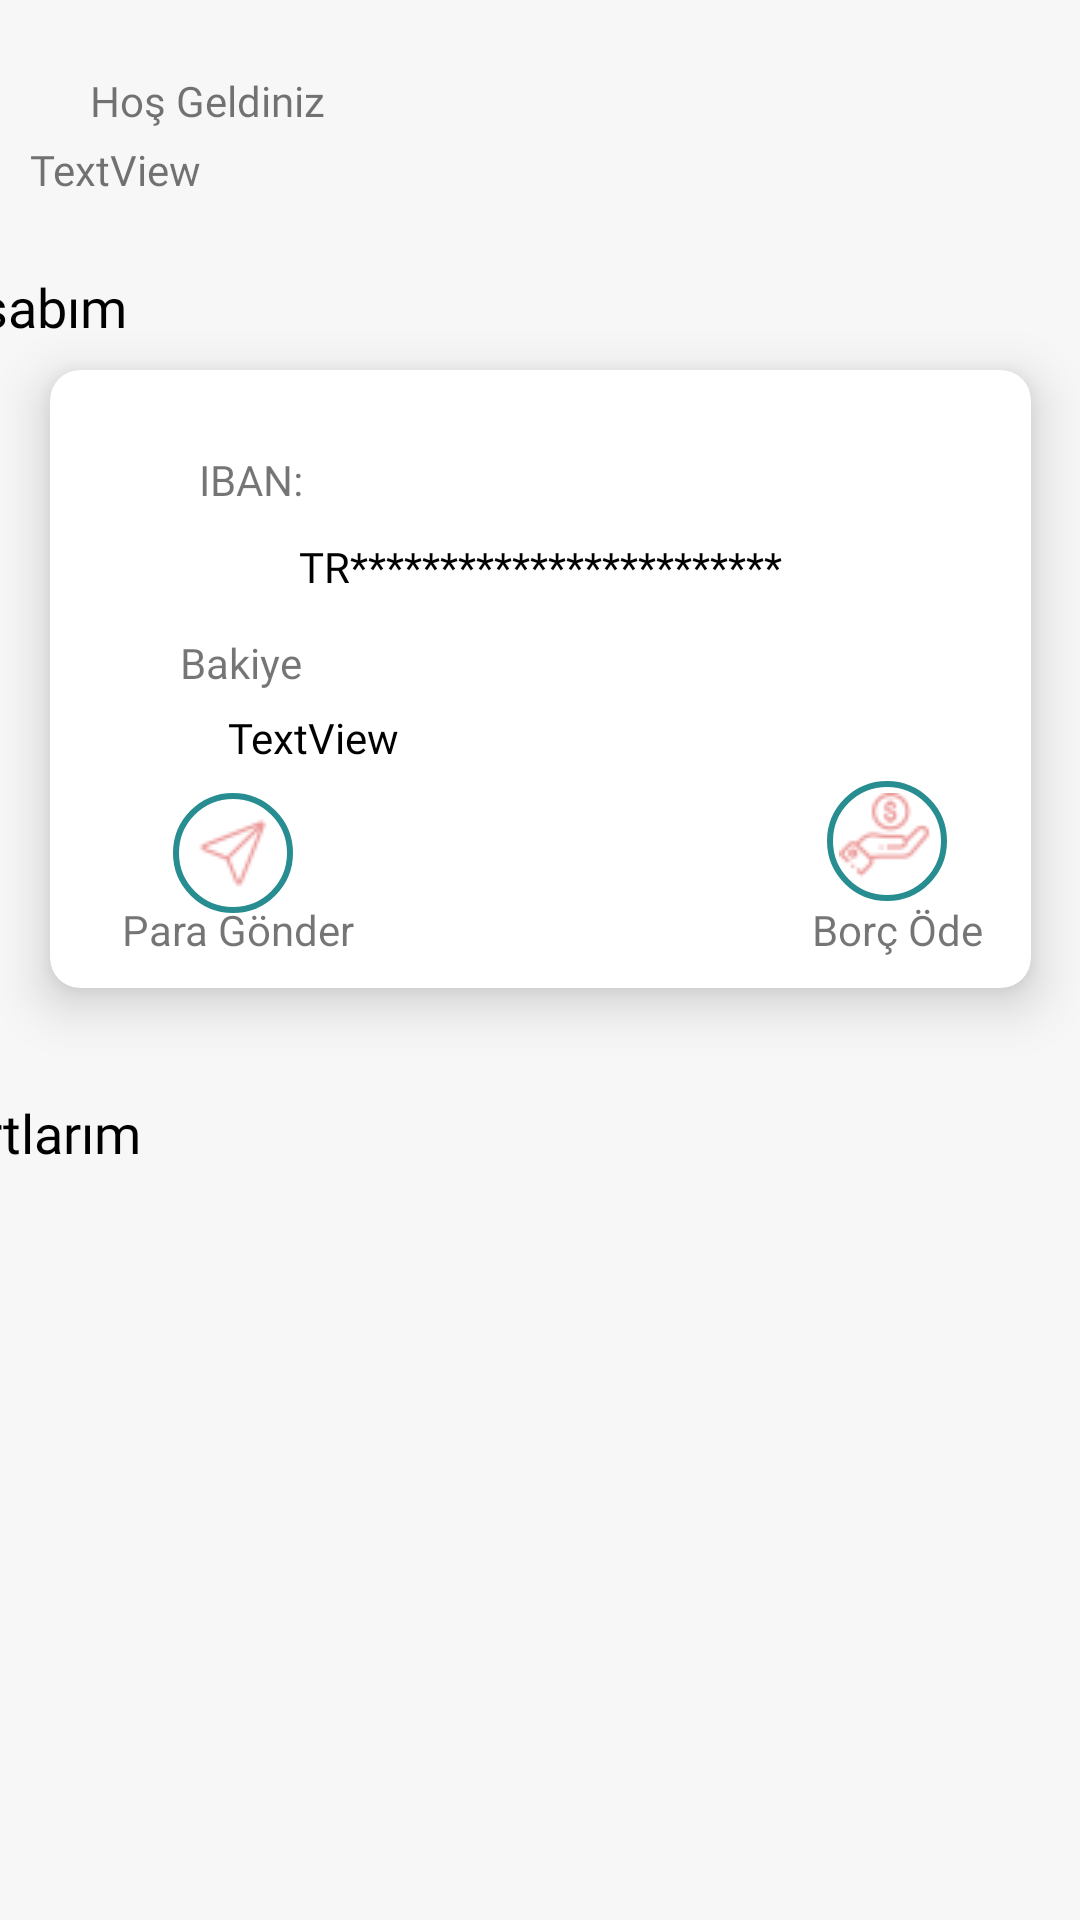

The Android layout XML behind this screen, and the referenced resources:
<!-- AndroidManifest.xml: application theme Theme.PiggyBank -->
<!-- res/layout/activity_main.xml -->
<?xml version="1.0" encoding="utf-8"?>
<androidx.constraintlayout.widget.ConstraintLayout xmlns:android="http://schemas.android.com/apk/res/android"
    xmlns:app="http://schemas.android.com/apk/res-auto"
    xmlns:tools="http://schemas.android.com/tools"
    android:layout_width="match_parent"
    android:layout_height="match_parent"
    android:background="@color/main_page_color"
    tools:context=".MainActivity">


    <TextView
        android:id="@+id/textView"
        android:layout_width="wrap_content"
        android:layout_height="wrap_content"
        android:layout_marginStart="30dp"
        android:layout_marginTop="24dp"
        android:layout_marginEnd="315dp"
        android:fontFamily="@font/ubuntu_light"
        android:text="@string/welcome"
        app:layout_constraintEnd_toEndOf="parent"
        app:layout_constraintHorizontal_bias="0.0"
        app:layout_constraintStart_toStartOf="parent"
        app:layout_constraintTop_toTopOf="parent" />

    <TextView
        android:id="@+id/welcome_text_name_tv"
        android:layout_width="wrap_content"
        android:layout_height="wrap_content"
        android:layout_marginStart="32dp"
        android:layout_marginTop="4dp"
        android:layout_marginEnd="315dp"
        android:fontFamily="@font/ubuntu_bold"
        android:text="TextView"
        app:layout_constraintEnd_toEndOf="parent"
        app:layout_constraintStart_toStartOf="parent"
        app:layout_constraintTop_toBottomOf="@+id/textView" />

    <androidx.recyclerview.widget.RecyclerView
        android:id="@+id/card_rv"
        android:layout_width="327dp"
        android:layout_height="206dp"
        android:layout_marginStart="32dp"
        android:layout_marginTop="21dp"
        android:layout_marginEnd="52dp"
        android:orientation="horizontal"
        app:layout_constraintEnd_toEndOf="parent"
        app:layout_constraintStart_toStartOf="parent"
        app:layout_constraintTop_toBottomOf="@+id/textView7" />

    <androidx.cardview.widget.CardView
        android:id="@+id/card_view_1"
        android:layout_width="327dp"
        android:layout_height="206dp"
        android:layout_marginStart="42dp"
        android:layout_marginTop="9dp"
        android:layout_marginEnd="42dp"
        app:cardCornerRadius="10dp"
        app:cardElevation="10dp"

        app:layout_constraintEnd_toEndOf="parent"
        app:layout_constraintStart_toStartOf="parent"
        app:layout_constraintTop_toBottomOf="@+id/textView6">

        <androidx.constraintlayout.widget.ConstraintLayout
            android:layout_width="match_parent"
            android:layout_height="match_parent">

            <TextView
                android:id="@+id/textView8"
                android:layout_width="wrap_content"
                android:layout_height="wrap_content"
                android:layout_marginEnd="16dp"
                android:layout_marginBottom="10dp"
                android:text="@string/debt"
                app:layout_constraintBottom_toBottomOf="parent"
                app:layout_constraintEnd_toEndOf="parent"
                app:layout_constraintTop_toBottomOf="@+id/pay_off_debt_button" />

            <ImageButton
                android:id="@+id/send_money_button"
                android:layout_width="40dp"
                android:layout_height="40dp"
                android:layout_marginStart="41dp"
                android:layout_marginTop="34dp"
                android:layout_marginEnd="178dp"
                android:background="@drawable/ring_shape"
                app:layout_constraintEnd_toStartOf="@+id/pay_off_debt_button"
                app:layout_constraintStart_toStartOf="parent"
                app:layout_constraintTop_toBottomOf="@+id/textView18"
                app:srcCompat="@drawable/send" />

            <TextView
                android:id="@+id/textView5"
                android:layout_width="wrap_content"
                android:layout_height="wrap_content"
                android:layout_marginStart="23dp"
                android:layout_marginEnd="152dp"
                android:layout_marginBottom="10dp"
                android:text="@string/send_money"
                app:layout_constraintBottom_toBottomOf="parent"
                app:layout_constraintEnd_toStartOf="@+id/textView8"
                app:layout_constraintStart_toStartOf="parent" />

            <ImageButton
                android:id="@+id/pay_off_debt_button"
                android:layout_width="40dp"
                android:layout_height="40dp"
                android:layout_marginTop="137dp"
                android:layout_marginEnd="28dp"
                android:background="@drawable/ring_shape"
                app:layout_constraintBottom_toTopOf="@+id/textView8"
                app:layout_constraintEnd_toEndOf="parent"
                app:layout_constraintTop_toTopOf="parent"
                app:srcCompat="@drawable/pay_off" />

            <TextView
                android:id="@+id/textView16"
                android:layout_width="wrap_content"
                android:layout_height="wrap_content"
                android:layout_marginStart="48dp"

                android:layout_marginTop="27dp"
                android:layout_marginEnd="241dp"
                android:fontFamily="@font/ubuntu_bold"
                android:text="IBAN:"
                app:layout_constraintEnd_toEndOf="parent"
                app:layout_constraintStart_toStartOf="parent"
                app:layout_constraintTop_toTopOf="parent" />

            <TextView
                android:id="@+id/iban_num_tv"
                style="@style/header_2_black_text_style"
                android:layout_width="wrap_content"
                android:layout_height="25dp"
                android:layout_marginTop="56dp"
                android:clickable="true"

                android:focusable="true"
                android:text="@string/iban_test_text"
                android:textAlignment="center"
                app:layout_constraintEnd_toEndOf="parent"
                app:layout_constraintStart_toStartOf="parent"
                app:layout_constraintTop_toTopOf="parent" />

            <TextView
                android:id="@+id/textView18"

                android:layout_width="wrap_content"
                android:layout_height="wrap_content"
                android:layout_marginStart="41dp"
                android:layout_marginTop="42dp"
                android:layout_marginEnd="241dp"
                android:fontFamily="@font/ubuntu_bold"
                android:text="Bakiye"
                app:layout_constraintEnd_toEndOf="parent"
                app:layout_constraintStart_toStartOf="parent"
                app:layout_constraintTop_toBottomOf="@+id/textView16" />

            <TextView
                android:id="@+id/balance_tv_main"
                style="@style/header_2_black_text_style"
                android:layout_width="wrap_content"
                android:layout_height="wrap_content"
                android:layout_marginTop="32dp"
                android:text="TextView"
                app:layout_constraintEnd_toEndOf="parent"
                app:layout_constraintHorizontal_bias="0.22"
                app:layout_constraintStart_toStartOf="parent"
                app:layout_constraintTop_toBottomOf="@+id/iban_num_tv" />

            <ImageView
                android:id="@+id/imageView11"
                android:layout_width="17dp"
                android:layout_height="24dp"
                android:layout_marginTop="12dp"
                android:layout_marginEnd="12dp"
                android:layout_marginBottom="54dp"
                app:layout_constraintBottom_toTopOf="@+id/pay_off_debt_button"
                app:layout_constraintEnd_toEndOf="parent"
                app:layout_constraintHorizontal_bias="0.017"
                app:layout_constraintStart_toEndOf="@+id/iban_num_tv"
                app:layout_constraintTop_toTopOf="parent"
                app:layout_constraintVertical_bias="1.0"
                app:srcCompat="@drawable/copy" />

        </androidx.constraintlayout.widget.ConstraintLayout>
    </androidx.cardview.widget.CardView>

    <TextView
        android:id="@+id/textView6"
        style="@style/header_black_text_style"
        android:layout_width="wrap_content"
        android:layout_height="wrap_content"
        android:layout_marginStart="20dp"

        android:layout_marginTop="24dp"
        android:layout_marginEnd="318dp"
        android:text="Hesabım"
        app:layout_constraintEnd_toEndOf="parent"
        app:layout_constraintHorizontal_bias="1.0"
        app:layout_constraintStart_toStartOf="parent"
        app:layout_constraintTop_toBottomOf="@+id/welcome_text_name_tv" />

    <TextView
        android:id="@+id/textView7"
        style="@style/header_black_text_style"
        android:layout_width="wrap_content"
        android:layout_height="wrap_content"

        android:layout_marginLeft="20dp"
        android:layout_marginTop="36dp"
        android:layout_marginEnd="313dp"
        android:text="Kartlarım"
        app:layout_constraintEnd_toEndOf="parent"
        app:layout_constraintHorizontal_bias="1.0"
        app:layout_constraintStart_toStartOf="parent"
        app:layout_constraintTop_toBottomOf="@+id/card_view_1" />

    <androidx.appcompat.widget.AppCompatButton
        android:id="@+id/exit_button"
        style="@style/header_text_style"
        android:layout_width="wrap_content"
        android:layout_height="50dp"
        android:layout_marginStart="93dp"
        android:layout_marginTop="48dp"
        android:layout_marginEnd="68dp"
        android:background="@drawable/button_shape"
        android:text="@string/exit"
        android:textAllCaps="false"
        app:layout_constraintEnd_toEndOf="parent"
        app:layout_constraintHorizontal_bias="0.0"
        app:layout_constraintStart_toStartOf="parent"
        app:layout_constraintTop_toBottomOf="@+id/card_rv" />


</androidx.constraintlayout.widget.ConstraintLayout>
<!-- resources referenced by this layout -->
<resources>
  <color name="main_page_color">#F7F7F7</color>
  <!-- drawable button_shape (drawable) -->
  <?xml version="1.0" encoding="utf-8"?>
  <shape xmlns:android="http://schemas.android.com/apk/res/android" android:shape="rectangle">
      <corners android:radius="30dp">
  
      </corners>
      <solid android:color="@color/main_app_theme_color" />
      <size android:height="50dp" android:width="250dp"> </size>
  
  </shape>
  <!-- drawable pay_off: png bitmap (drawable, 2860 bytes) -->
  <!-- drawable ring_shape (drawable) -->
  <?xml version="1.0" encoding="utf-8"?>
  <shape xmlns:android="http://schemas.android.com/apk/res/android"
      android:shape="oval">
  
      <stroke
          android:width="2dp"
          android:color="#288D90" />
  </shape>
  <!-- drawable send: png bitmap (drawable, 1814 bytes) -->
  <string name="debt">Borç Öde</string>
  <string name="exit">Çıkış Yap</string>
  <string name="iban_test_text">TR************************</string>
  <string name="send_money">Para Gönder</string>
  <string name="welcome">Hoş Geldiniz</string>
  <style name="header_2_black_text_style">
          <item name="android:textColor">@color/black</item>
          <item name="android:textSize">14dp</item>
          <item name="android:fontFamily">@font/ubuntu</item>
      </style>
  <style name="header_black_text_style">
          <item name="android:textColor">@color/black</item>
          <item name="android:textSize">18dp</item>
          <item name="android:fontFamily">@font/ubuntu_bold</item>
      </style>
  <style name="header_text_style">
          <item name="android:textColor">#FFFFFF</item>
          <item name="android:textSize">18dp</item>
          <item name="android:fontFamily">@font/ubuntu_bold</item>
      </style>
  <style name="Theme.PiggyBank" parent="Theme.AppCompat.Light.NoActionBar">
          
          <item name="colorPrimary">@color/black</item>
          <item name="colorPrimaryVariant">@color/black</item>
          <item name="colorOnPrimary">@color/white</item>
          
          <item name="colorSecondary">@color/teal_200</item>
          <item name="colorSecondaryVariant">@color/teal_700</item>
          <item name="colorOnSecondary">@color/black</item>
          
          <item name="android:statusBarColor">?attr/colorPrimaryVariant</item>
          
      </style>
  <color name="main_app_theme_color">#EC9B9B</color>
  <color name="black">#FF000000</color>
  <color name="white">#FFFFFFFF</color>
  <color name="teal_200">#FF03DAC5</color>
  <color name="teal_700">#FF018786</color>
</resources>
